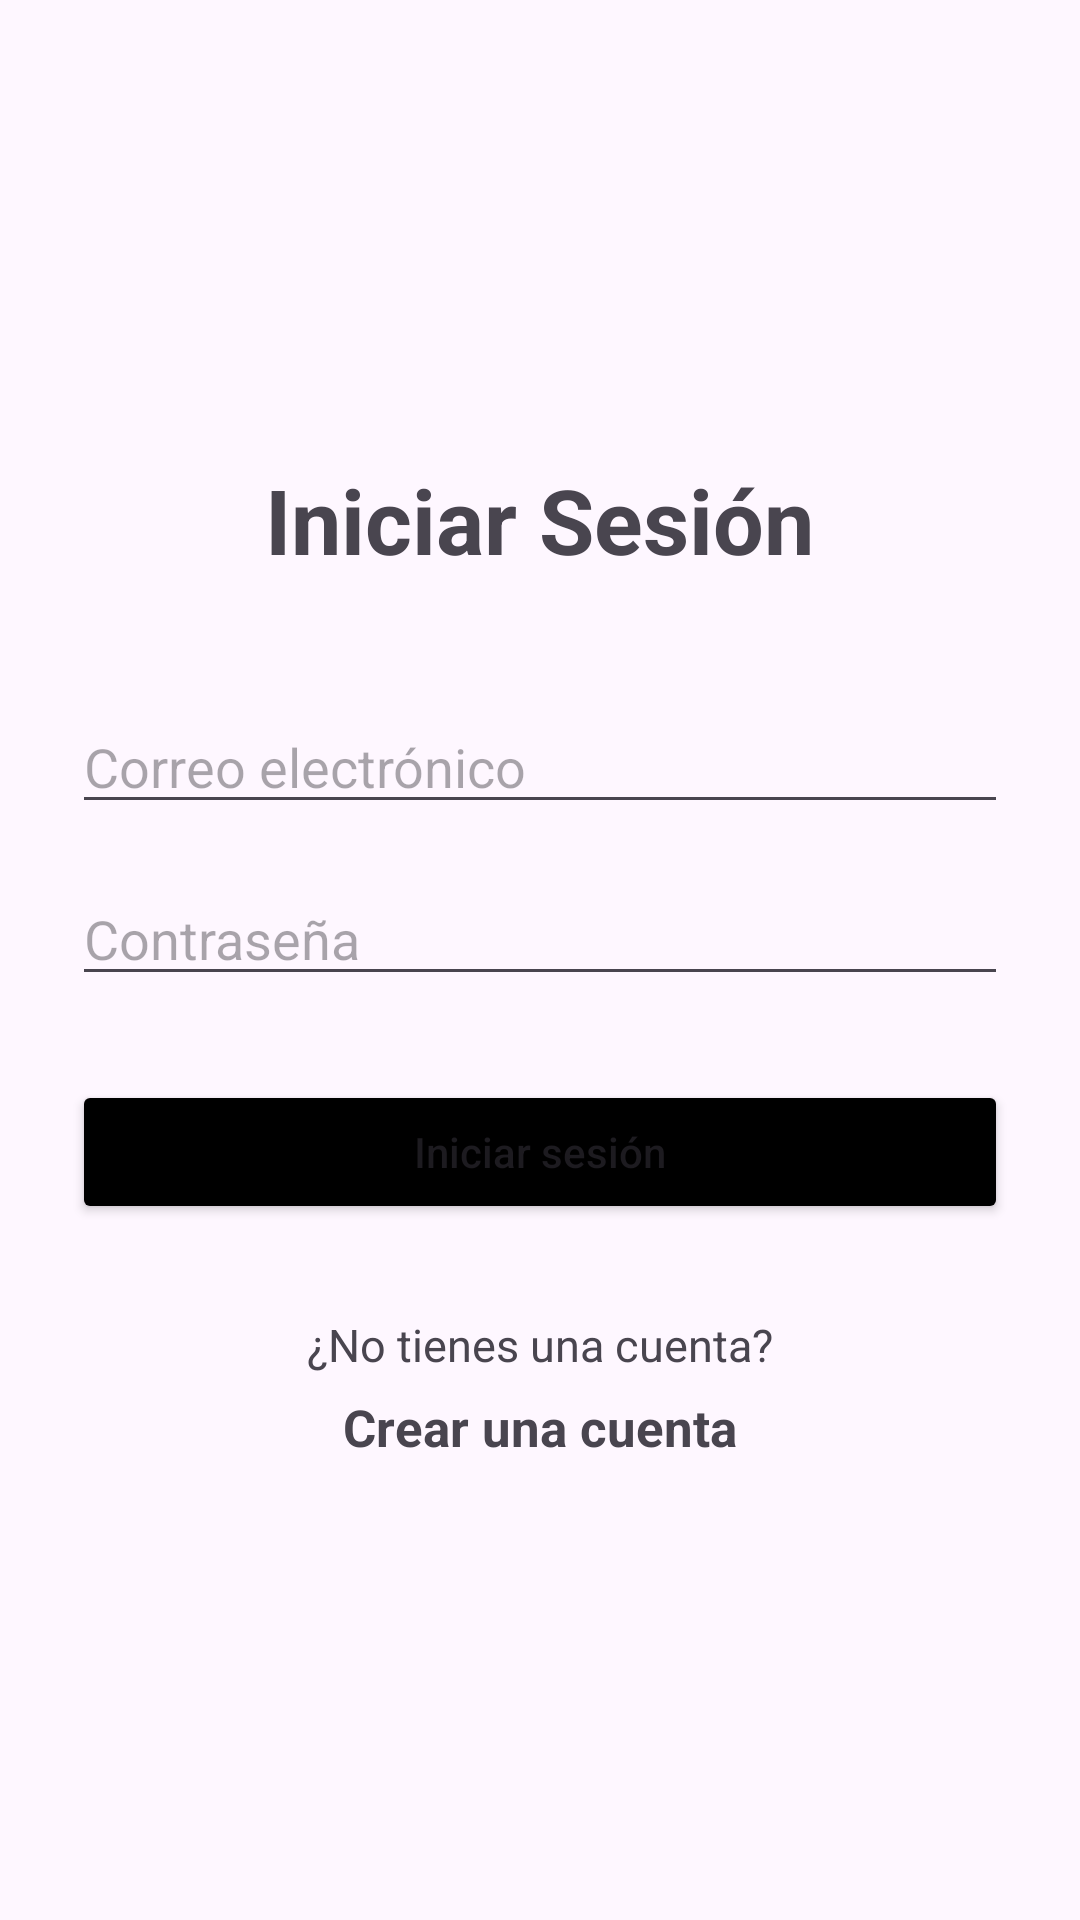

The Android layout XML behind this screen, and the referenced resources:
<!-- AndroidManifest.xml: application theme Theme.SistemaValidacionQRs -->
<!-- res/layout/activity_login.xml -->
<?xml version="1.0" encoding="utf-8"?>
<androidx.constraintlayout.widget.ConstraintLayout
    xmlns:android="http://schemas.android.com/apk/res/android"
    xmlns:app="http://schemas.android.com/apk/res-auto"
    android:layout_width="match_parent"
    android:layout_height="match_parent"
    android:padding="24dp">

    <LinearLayout
        android:id="@+id/layoutLogin"
        android:layout_width="0dp"
        android:layout_height="wrap_content"
        android:orientation="vertical"
        android:gravity="center_horizontal"
        app:layout_constraintTop_toTopOf="parent"
        app:layout_constraintBottom_toBottomOf="parent"
        app:layout_constraintStart_toStartOf="parent"
        app:layout_constraintEnd_toEndOf="parent">

        <TextView
            android:layout_width="wrap_content"
            android:layout_height="wrap_content"
            android:text="Iniciar Sesión"
            android:textStyle="bold"
            android:textSize="30sp"
            android:layout_marginBottom="40dp"/>

        <EditText
            android:id="@+id/txtEmail"
            android:layout_width="match_parent"
            android:layout_height="wrap_content"
            android:hint="Correo electrónico"
            android:inputType="textEmailAddress"/>

        <EditText
            android:id="@+id/txtPassword"
            android:layout_width="match_parent"
            android:layout_height="wrap_content"
            android:layout_marginTop="16dp"
            android:hint="Contraseña"
            android:inputType="textPassword"/>

        <Button
            android:id="@+id/btnLogin"
            android:layout_width="match_parent"
            android:layout_height="wrap_content"
            android:layout_marginTop="28dp"
            android:text="Iniciar sesión"
            android:textAllCaps="false"
            android:backgroundTint="@color/black"/>

        <TextView
            android:id="@+id/txtPregunta"
            android:layout_width="wrap_content"
            android:layout_height="wrap_content"
            android:layout_marginTop="30dp"
            android:text="¿No tienes una cuenta?"
            android:textSize="15sp"/>

        <TextView
            android:id="@+id/txtCrearCuenta"
            android:layout_width="wrap_content"
            android:layout_height="wrap_content"
            android:layout_marginTop="6dp"
            android:text="Crear una cuenta"
            android:textStyle="bold"
            android:textSize="17sp"
            android:clickable="true"
            android:focusable="true"
            android:foreground="?attr/selectableItemBackgroundBorderless"/>

    </LinearLayout>

</androidx.constraintlayout.widget.ConstraintLayout>
<!-- resources referenced by this layout -->
<resources>
  <color name="black">#FF000000</color>
  <style name="Theme.SistemaValidacionQRs" parent="Base.Theme.SistemaValidacionQRs" />
  <style name="Base.Theme.SistemaValidacionQRs" parent="Theme.Material3.DayNight.NoActionBar">
          
          
      </style>
</resources>
